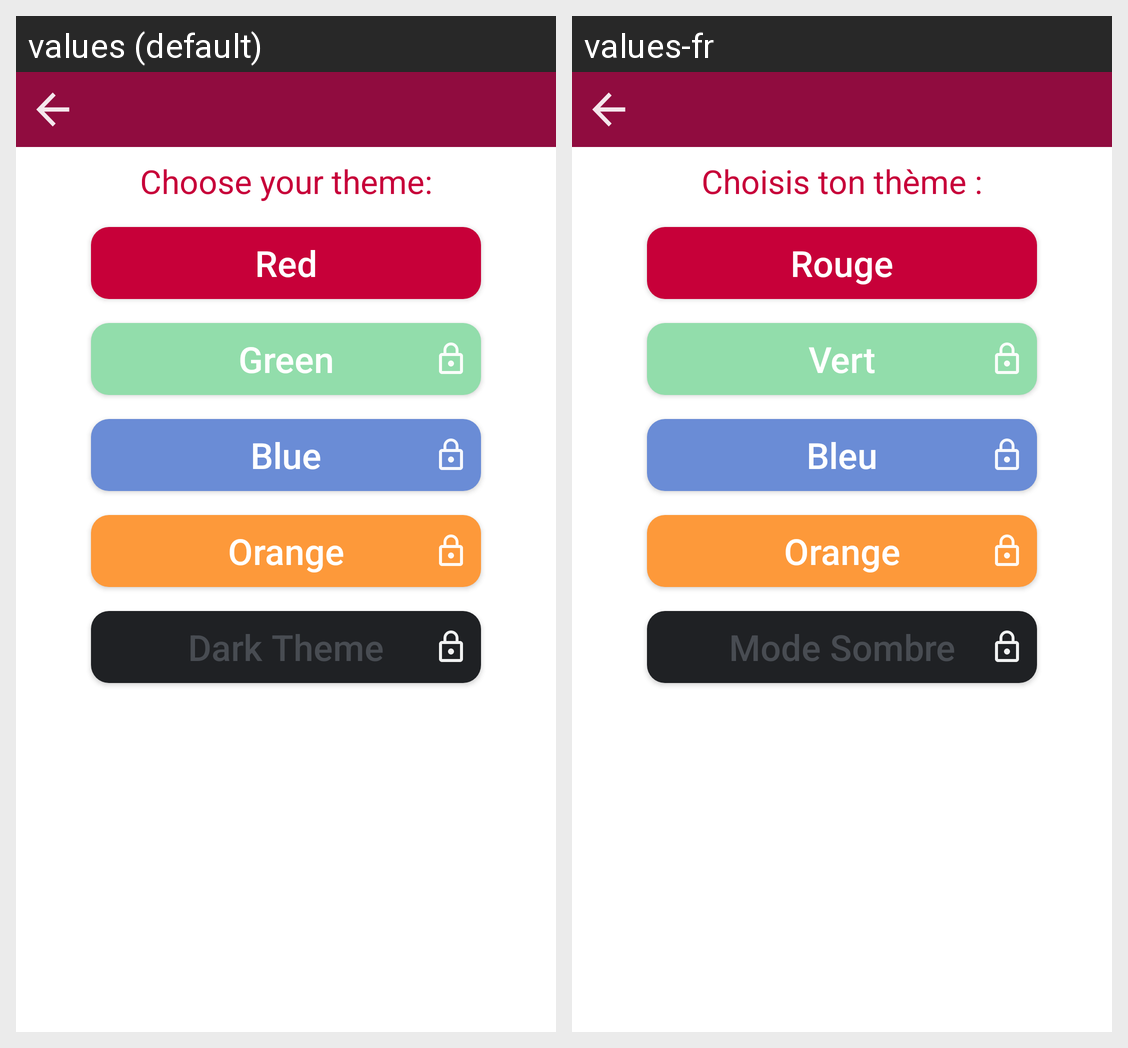

The same Android screen rendered under two of its app's locales, left to right. List the strings drawn on it with the default value and each locale's translation.
Android screen res/layout/activity_choose_color.xml rendered under 2 locales, left to right: values (default), values-fr. Device: Nexus 5 (rendered at 1080×1920; each locale shown at half size, 540×960, under a caption strip naming it); theme AppTheme.
Strings drawn on this screen, with the default value and each locale's value (text and hints the layout hard-codes, and strings that could not be matched under every locale, appear in the picture but are not listed):

choose_your_theme
  values: Choose your theme:
  values-fr: Choisis ton thème :

choose_theme_red
  values: Red
  values-fr: Rouge

choose_theme_green
  values: Green
  values-fr: Vert

choose_theme_blue
  values: Blue
  values-fr: Bleu

choose_theme_brown
  values: Orange
  values-fr: Orange

choose_darktheme
  values: Dark Theme
  values-fr: Mode Sombre
